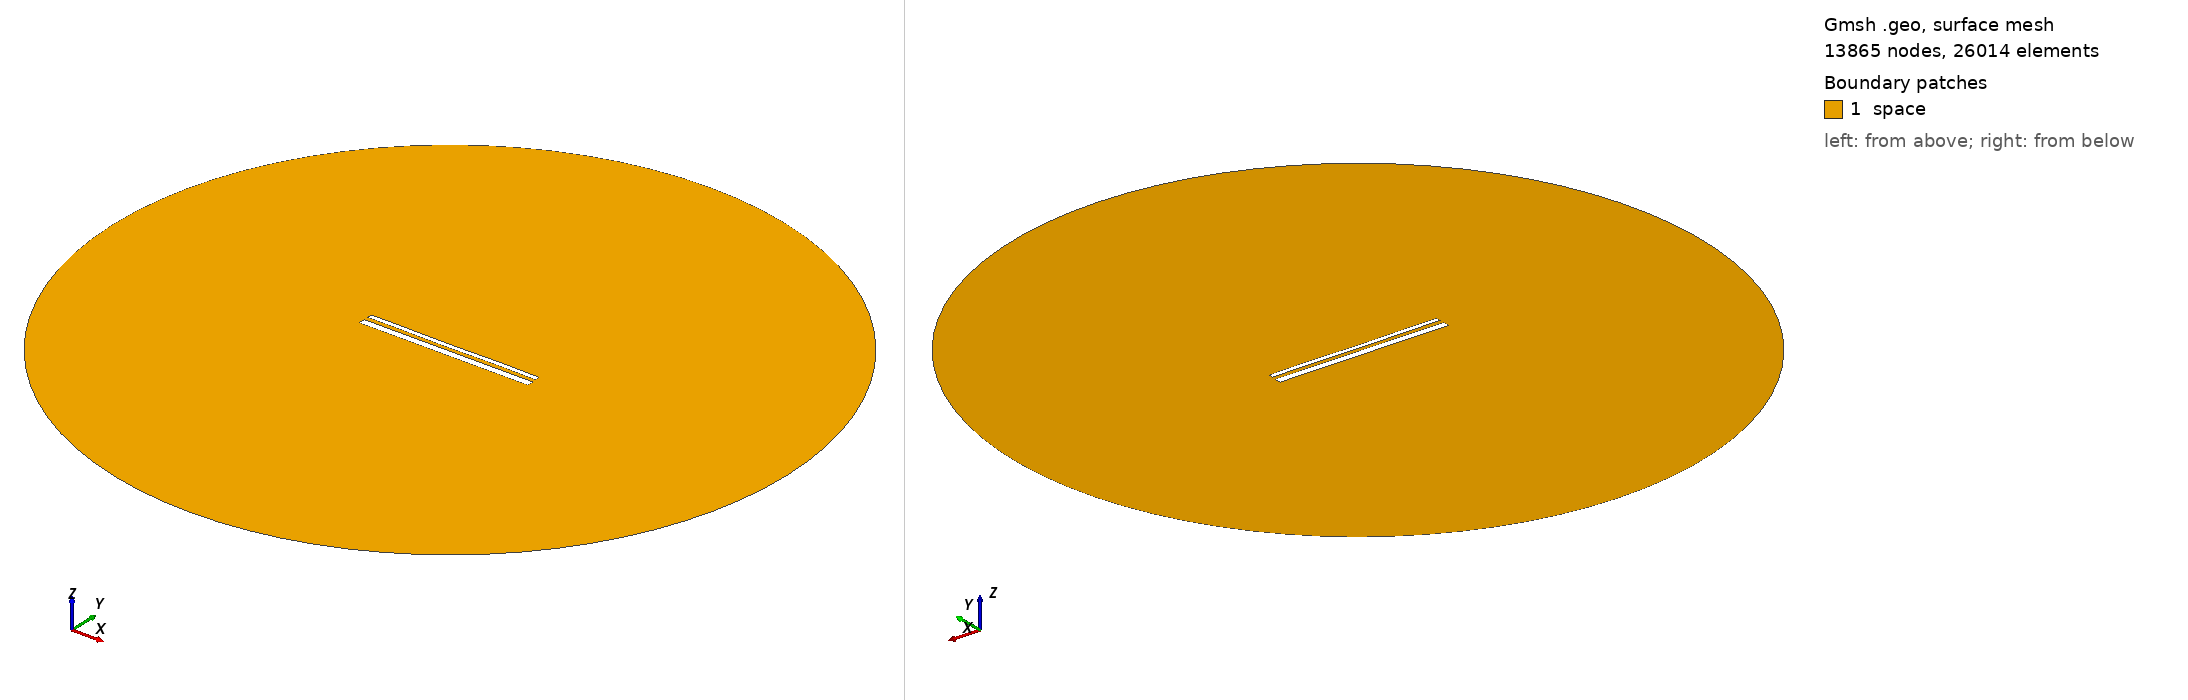

Gmsh geometry script, surface-meshed: 13865 nodes, 26014 surface elements. Boundary patches (legend numbers): 1 space. Left view from above one corner, right view from below the opposite corner. Legend entries are the model's physical surfaces. The drawing asked Gmsh for element sizes between 1% and 20% of the model's largest extent; the script's own settings can give other sizes.

=== 14534.geo (drawn) ===
//---------------------------------------
// Geometry kernel
//---------------------------------------

SetFactory("OpenCASCADE");



//---------------------------------------
// Parameters of the geometry
//---------------------------------------

// Overetch of the upper plate
overetch = 0.5;

// Distance between the plates
distance = 2.25;

// Discretization over the x axis (for the deformation)
nx = 50; 

// Length of the plate
L = 100 - overetch; 

// Number of modes
n = 4; 

// 1st mode coefficient
coeff(1) = -0.075;
beta(1) = 0.596864 * 3.1415926535 / L;

// 2nd mode coefficient
coeff(2) = -0.075;
beta(2) = 1.49418 * 3.1415926535 / L;

// 3rd mode coefficient
coeff(3) = -0.075;
beta(3) = 2.50025 * 3.1415926535 / L;

// 4th mode coefficient
coeff(4) = 0.07499999999999998;
beta(4) = 3.49999 * 3.1415926535 / L;



//---------------------------------------
// Upper plate (deformed rectangle)
//---------------------------------------

// Coordiantes of the upper plate
xmin = -50;
xmax = 50 - overetch;

// Height of the upper plate
yheight = 4 - 2 * overetch;

// Indexes of the points
UpperID[] = {};
LowerID[] = {};
LeftID[] = {};
RightID[] = {};

// Point index
p = 1;

// Horizontal edges
For i In {1:nx}
    x = xmin + (i-1)*(xmax - xmin)/(nx-1);

    y_bottom = distance / 2 + overetch;
    For j In {1:n}
        C = (Cosh(beta(j)*L) + Cos(beta(j)*L)) / (Sinh(beta(j)*L) + Sin(beta(j)*L));
        y_bottom  = y_bottom + coeff(j) * (Cosh(beta(j)*(x+50)) - Cos(beta(j)*(x+50)) - C * (Sinh(beta(j)*(x+50)) - Sin(beta(j)*(x+50))));
    EndFor

    y_top = y_bottom + yheight;

    Point(p) = {x, y_top, 0, 1.0};
    UpperID[i] = p;
    p = p + 1;

    Point(p) = {x, y_bottom, 0, 1.0};
    LowerID[i] = p;
    p = p + 1;
EndFor

// Create point lists
UpperPts[] = {}; LowerPts[] = {};
For i In {1:nx}
  UpperPts[] += {UpperID[i]};
  LowerPts[] += {LowerID[i]};
EndFor

// Build splines
Spline(1) = {UpperPts[]};
Spline(2) = {LowerPts[]};
Line(3) = {LowerPts[nx-1], UpperPts[nx-1]};
Line(4) = {LowerPts[0], UpperPts[0]};

// Build the plane surface
Curve Loop(1) = {2, 3, -1, -4};
Plane Surface(1) = {1};



//---------------------------------------
// Lower plate (rectangle)
//---------------------------------------

// Vertices
Point(1001) = {-50, -1, 0, 1.0};
Point(1002) = { 50, -1, 0, 1.0};
Point(1003) = { 50,  -5, 0, 1.0};
Point(1004) = {-50,  -5, 0, 1.0};

// Edges
Line(5) = {1001, 1002};
Line(6) = {1002, 1003};
Line(7) = {1003, 1004};
Line(8) = {1004, 1001};

// Plane surface
Line Loop(2) = {5, 6, 7, 8};
Plane Surface(2) = {2}; 



//---------------------------------------
// Outer (fictious) boundary
//---------------------------------------

// Points
Point(1005) = {0, 0, 0};       // Center
Point(1006) = {200, 0, 0};     // Start point
Point(1007) = {0, 200, 0};     // 90 degrees
Point(1008) = {-200, 0, 0};    // 180 degrees
Point(1009) = {0, -200, 0};    // 270 degrees

// Circle arcs (each needs start, center, end)
Circle(9) = {1006, 1005, 1007};
Circle(10) = {1007, 1005, 1008};
Circle(11) = {1008, 1005, 1009};
Circle(12) = {1009, 1005, 1006};

// Plane surface for the entire domain
Curve Loop(3) = {9, 10, 11, 12};
Surface(3) = {3};

// Subtract the plates from the whole domain to obtain the actual domain where we want to solve the equations
BooleanDifference{ Surface{3}; Delete; }{ Surface{1}; Surface{2}; Delete; }




//---------------------------------------
// Transfinite Lines/Curves
//---------------------------------------

// Set the number of points on the boundaries
r = 7;

// Plates
Transfinite Curve {1, 2} = 50*r Using Progression 1;
Transfinite Curve {3, 4} = 2*r Using Progression 1;
Transfinite Line {5, 7} = 50*r Using Progression 1;
Transfinite Line {6, 8} = 2*r Using Progression 1;

// Outer boundary
Transfinite Line {9, 10, 11, 12} = 20 Using Progression 1;



//---------------------------------------
// Physical groups
//---------------------------------------                

// Physical curves (boundaries)
Physical Line("force_segment", 10) = {2};
Physical Line("upper_plate", 11) = {1, 3, 4};
Physical Line("lower_plate", 12) = {5, 6, 7, 8};
Physical Line("boundary", 20) = {9, 10, 11, 12};

// Physical Surfaces
Physical Surface("space", 30) = {3};



//---------------------------------------
// 6. Generate the Mesh
//---------------------------------------

// 2D mesh generation
Mesh 2;
